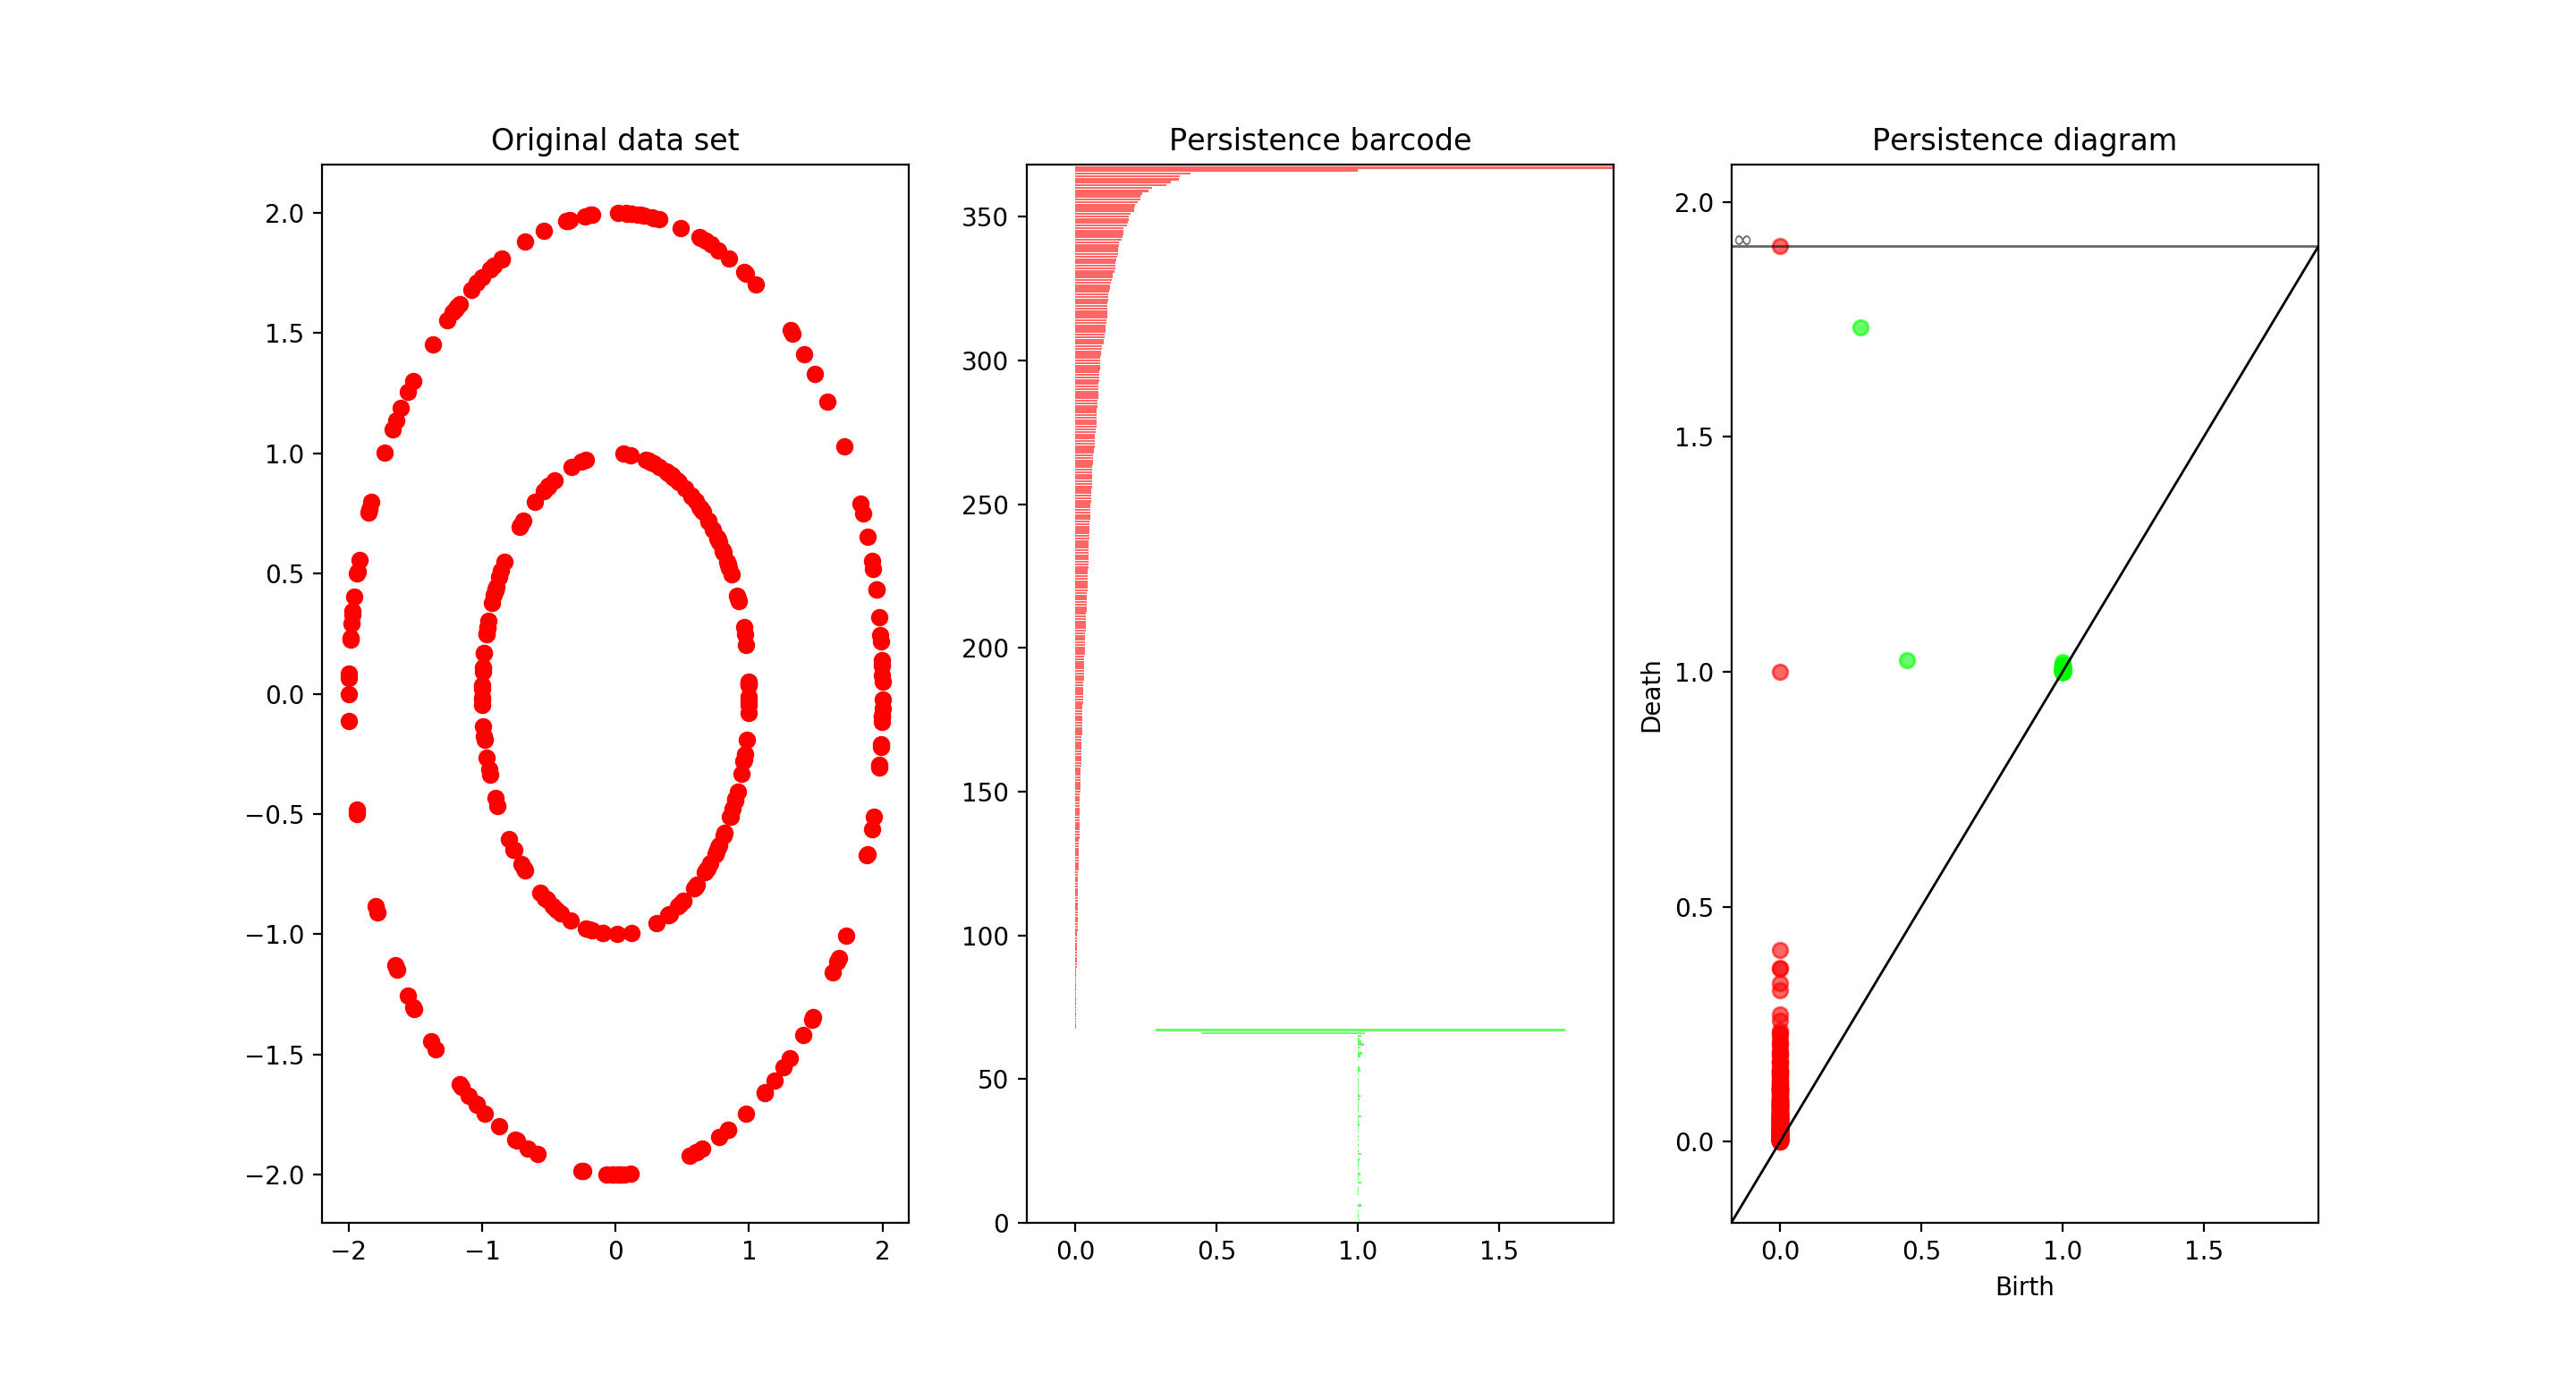

Recreate this plot in Python.
import gudhi as gd
import numpy as np
import matplotlib.pyplot as plt

def circle_sample(n, r):
    angles = np.random.uniform(0, 2*np.pi, n)
    return r*np.cos(angles), r*np.sin(angles)

# First we sample 150 points from the unit circle and the radius 2 circle
xs1, ys1 = circle_sample(150, 1.0)
xs2, ys2 = circle_sample(150, 2.0)
xs, ys = np.concatenate((xs1, xs2), axis=None), np.concatenate((ys1, ys2), axis=None)

# Then we build a Vietoris-Rips complex (2 skeleton)
pts = list(zip(xs, ys))
rc = gd.RipsComplex(points=pts, max_edge_length=4.1)
# Then we build a simplex tree, which is a fast data structure encoding the simplex
# This is just an intermediate step
tr = rc.create_simplex_tree(max_dimension=2)
# Finally we compute the persistence, which is a list of the form [(k, (b, d))]
# where k is the homology level, b is the birth time and d is the death time.
diag = tr.persistence()

# Then we plot the persistence barcode and the original data side by side.
plt.subplot(1, 3, 2)
gd.plot_persistence_barcode(diag)
plt.subplot(1, 3, 3)
gd.plot_persistence_diagram(diag)
plt.subplot(1, 3, 1)
plt.title("Original data set")
plt.plot(xs, ys, "ro")
plt.show()
